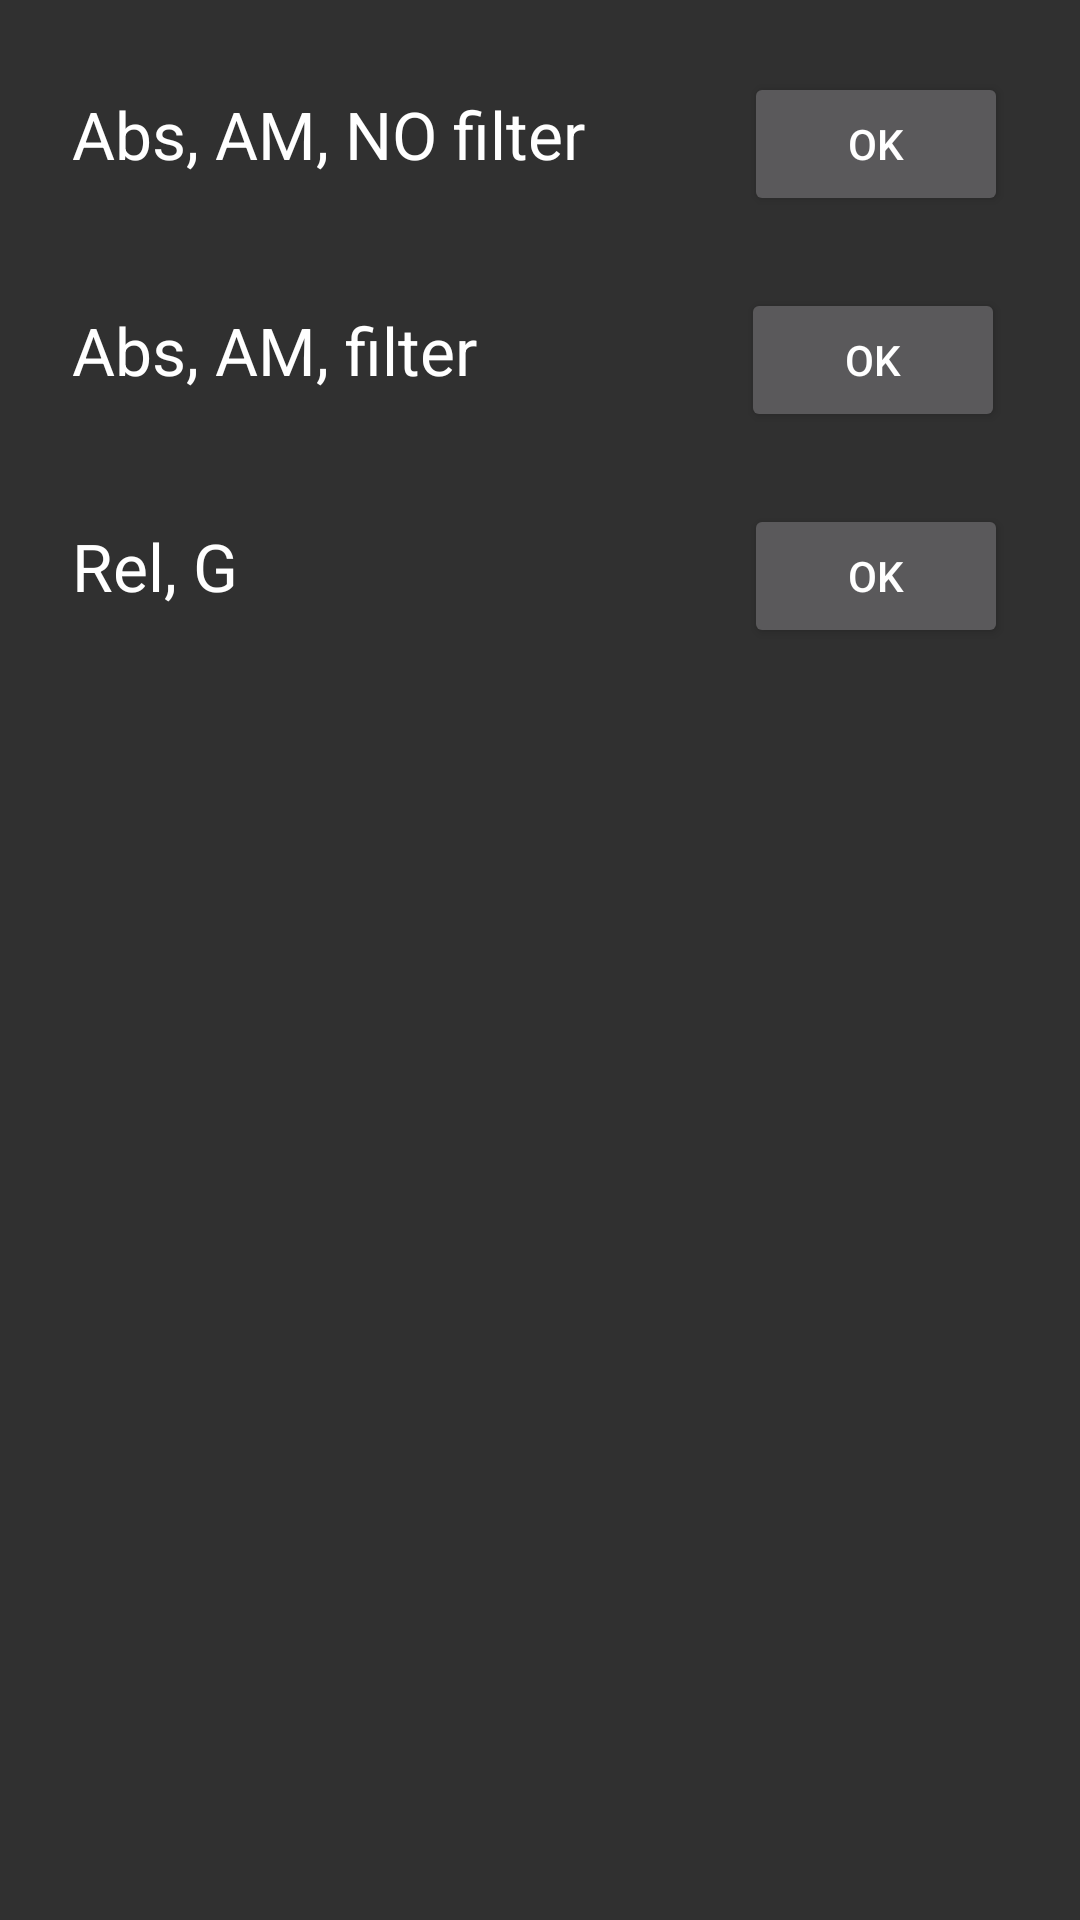

The Android layout XML behind this screen, and the referenced resources:
<!-- AndroidManifest.xml: application theme Theme.AppCompat -->
<!-- res/layout/activity_main.xml -->
<?xml version="1.0" encoding="utf-8"?>
<androidx.constraintlayout.widget.ConstraintLayout xmlns:android="http://schemas.android.com/apk/res/android"
    xmlns:app="http://schemas.android.com/apk/res-auto"
    xmlns:tools="http://schemas.android.com/tools"
    android:layout_width="match_parent"
    android:layout_height="match_parent"
    tools:context=".MainActivity">

    <TextView
        android:id="@+id/textViewNoFilter"
        android:layout_width="wrap_content"
        android:layout_height="wrap_content"
        android:layout_marginStart="24dp"
        android:text="@string/textNoFilter"
        android:textAppearance="@style/TextAppearance.AppCompat.Large"
        app:layout_constraintBaseline_toBaselineOf="@+id/buttonNoFilter"
        app:layout_constraintStart_toStartOf="parent"
        android:layout_marginLeft="24dp" />

    <TextView
        android:id="@+id/textViewFilter"
        android:layout_width="wrap_content"
        android:layout_height="wrap_content"
        android:layout_marginStart="24dp"
        android:text="@string/textFilter"
        android:textAppearance="@style/TextAppearance.AppCompat.Large"
        app:layout_constraintBaseline_toBaselineOf="@+id/buttonFilter"
        app:layout_constraintStart_toStartOf="parent"
        android:layout_marginLeft="24dp" />

    <Button
        android:id="@+id/buttonNoFilter"
        android:layout_width="wrap_content"
        android:layout_height="wrap_content"
        android:layout_marginEnd="24dp"
        android:layout_marginTop="24dp"
        android:onClick="sendMessageNoFilter"
        android:text="@string/buttonNoFilter"
        app:layout_constraintEnd_toEndOf="parent"
        app:layout_constraintTop_toTopOf="parent"
        android:layout_marginRight="24dp" />

    <Button
        android:id="@+id/buttonFilter"
        android:layout_width="wrap_content"
        android:layout_height="wrap_content"
        android:layout_marginEnd="25dp"
        android:layout_marginTop="24dp"
        android:onClick="sendMessageFilter"
        android:text="@string/buttonFilter"
        app:layout_constraintEnd_toEndOf="parent"
        app:layout_constraintTop_toBottomOf="@+id/buttonNoFilter"
        android:layout_marginRight="25dp" />

    <TextView
        android:id="@+id/textViewRelNoG"
        android:layout_width="wrap_content"
        android:layout_height="wrap_content"
        android:layout_marginStart="24dp"
        android:text="@string/textRelNoG"
        android:textAppearance="@style/TextAppearance.AppCompat.Large"
        app:layout_constraintBaseline_toBaselineOf="@+id/buttonrelNoG"
        app:layout_constraintStart_toStartOf="parent"
        android:layout_marginLeft="24dp" />

    <Button
        android:id="@+id/buttonrelNoG"
        android:layout_width="wrap_content"
        android:layout_height="wrap_content"
        android:layout_marginEnd="24dp"
        android:layout_marginTop="24dp"
        android:onClick="sendMessageRelNoG"
        android:text="@string/buttonRelNoG"
        app:layout_constraintEnd_toEndOf="parent"
        app:layout_constraintTop_toBottomOf="@+id/buttonFilter"
        android:layout_marginRight="24dp" />

</androidx.constraintlayout.widget.ConstraintLayout>
<!-- resources referenced by this layout -->
<resources>
  <string name="buttonFilter">OK</string>
  <string name="buttonNoFilter">OK</string>
  <string name="buttonRelNoG">OK</string>
  <string name="textFilter">Abs, AM, filter</string>
  <string name="textNoFilter">Abs, AM, NO filter</string>
  <string name="textRelNoG">Rel, G </string>
</resources>
